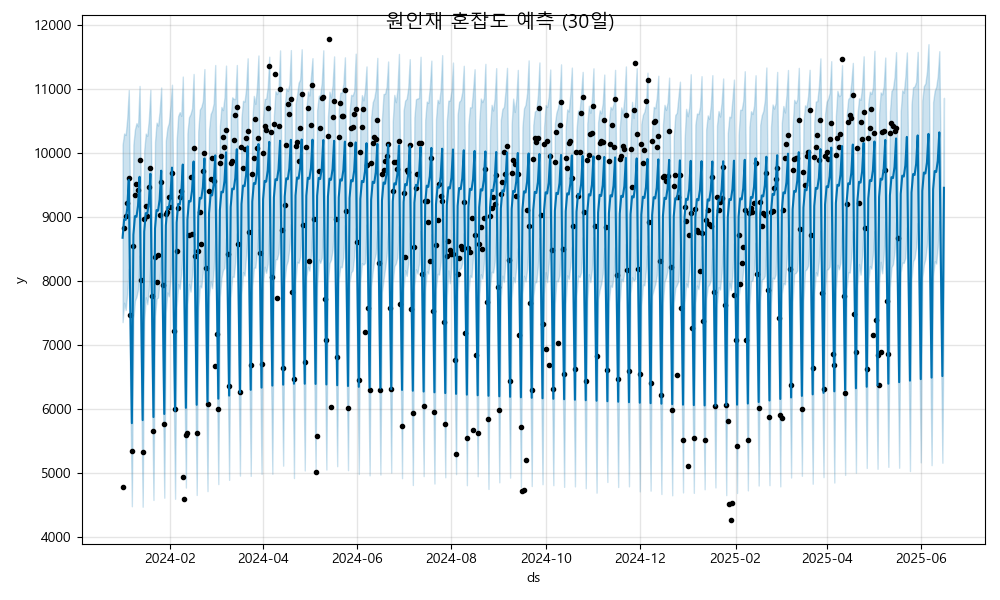

Values plotted in this chart, from the file beside it:
ds, yhat, yhat_lower, yhat_upper
2024-01-01, 8675, 7356, 10130
2024-01-02, 8963, 7660, 10303
2024-01-03, 8953, 7545, 10280
2024-01-04, 9130, 7802, 10538
2024-01-05, 9578, 8191, 10981
2024-01-06, 7582, 6180, 8932
2024-01-07, 5778, 4481, 7049
2024-01-08, 8723, 7409, 10131
2024-01-09, 9011, 7692, 10367
2024-01-10, 9001, 7752, 10465
2024-01-11, 9177, 7865, 10413
2024-01-12, 9626, 8396, 11045
2024-01-13, 7629, 6347, 9027
2024-01-14, 5826, 4473, 7289
2024-01-15, 8770, 7371, 10039
2024-01-16, 9059, 7745, 10302
2024-01-17, 9049, 7636, 10267
2024-01-18, 9225, 7860, 10524
2024-01-19, 9674, 8310, 10985
2024-01-20, 7677, 6368, 8991
2024-01-21, 5874, 4579, 7273
2024-01-22, 8818, 7450, 10172
2024-01-23, 9107, 7721, 10472
2024-01-24, 9097, 7741, 10427
2024-01-25, 9273, 8028, 10658
2024-01-26, 9722, 8470, 11021
2024-01-27, 7725, 6457, 9163
2024-01-28, 5922, 4614, 7269
2024-01-29, 8866, 7517, 10193
2024-01-30, 9154, 7820, 10391
2024-01-31, 9145, 7760, 10470
2024-02-01, 9321, 8036, 10738
2024-02-02, 9770, 8485, 11064
2024-02-03, 7773, 6435, 9082
2024-02-04, 5970, 4598, 7297
2024-02-05, 8914, 7586, 10198
2024-02-06, 9202, 7952, 10577
2024-02-07, 9192, 7875, 10636
2024-02-08, 9369, 8117, 10578
2024-02-09, 9818, 8468, 11192
2024-02-10, 7821, 6481, 9167
2024-02-11, 6018, 4773, 7405
2024-02-12, 8962, 7637, 10309
2024-02-13, 9250, 7955, 10557
2024-02-14, 9240, 7833, 10606
2024-02-15, 9417, 8077, 10695
2024-02-16, 9865, 8493, 11233
2024-02-17, 7869, 6566, 9138
2024-02-18, 6065, 4656, 7536
2024-02-19, 9009, 7540, 10335
2024-02-20, 9298, 7927, 10676
2024-02-21, 9288, 7898, 10717
2024-02-22, 9464, 8152, 10813
2024-02-23, 9913, 8562, 11309
2024-02-24, 7916, 6626, 9248
2024-02-25, 6113, 4717, 7519
2024-02-26, 9057, 7755, 10361
2024-02-27, 9346, 7993, 10606
2024-02-28, 9336, 7886, 10662
2024-02-29, 9512, 8179, 10775
... 473 more rows
